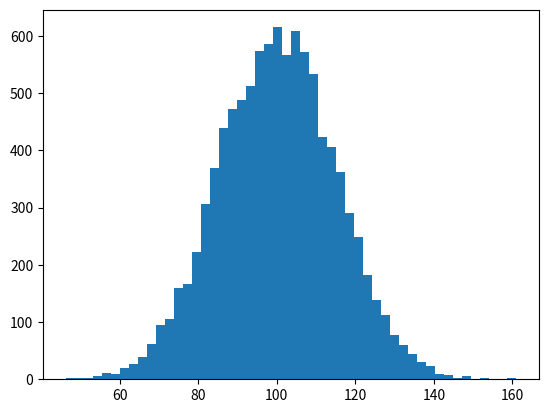

Generate this figure with matplotlib: (Note: this script raises an exception after producing the figure.)
import numpy as np
import matplotlib.mlab as mlab
import matplotlib.pyplot as plt

mu, sigma = 100, 15
x = mu + sigma*np.random.randn(10000)

# the histogram of the data
n, bins, patches = plt.hist(x, 50, normed=1, facecolor='green', alpha=0.75)

# # create a histogram
# plt.hist(x, bins=None, range=None, density=None, weights=None, cumulative=False,
#          bottom=None, histtype='bar', align='mid', orientation='vertical',
#          rwidth=None, log=False, color=None, label=None, stacked=False, **kwargs)


# add a 'best fit' line
y = mlab.normpdf(bins, mu, sigma)
l = plt.plot(bins, y, 'r--', linewidth=1)

plt.xlabel('Smarts')
plt.ylabel('Probability')
plt.title(r'$\mathrm{Histogram\ of\ IQ:}\ \mu=100,\ \sigma=15$')
plt.axis([40, 160, 0, 0.03])
plt.grid(True)
plt.show()
